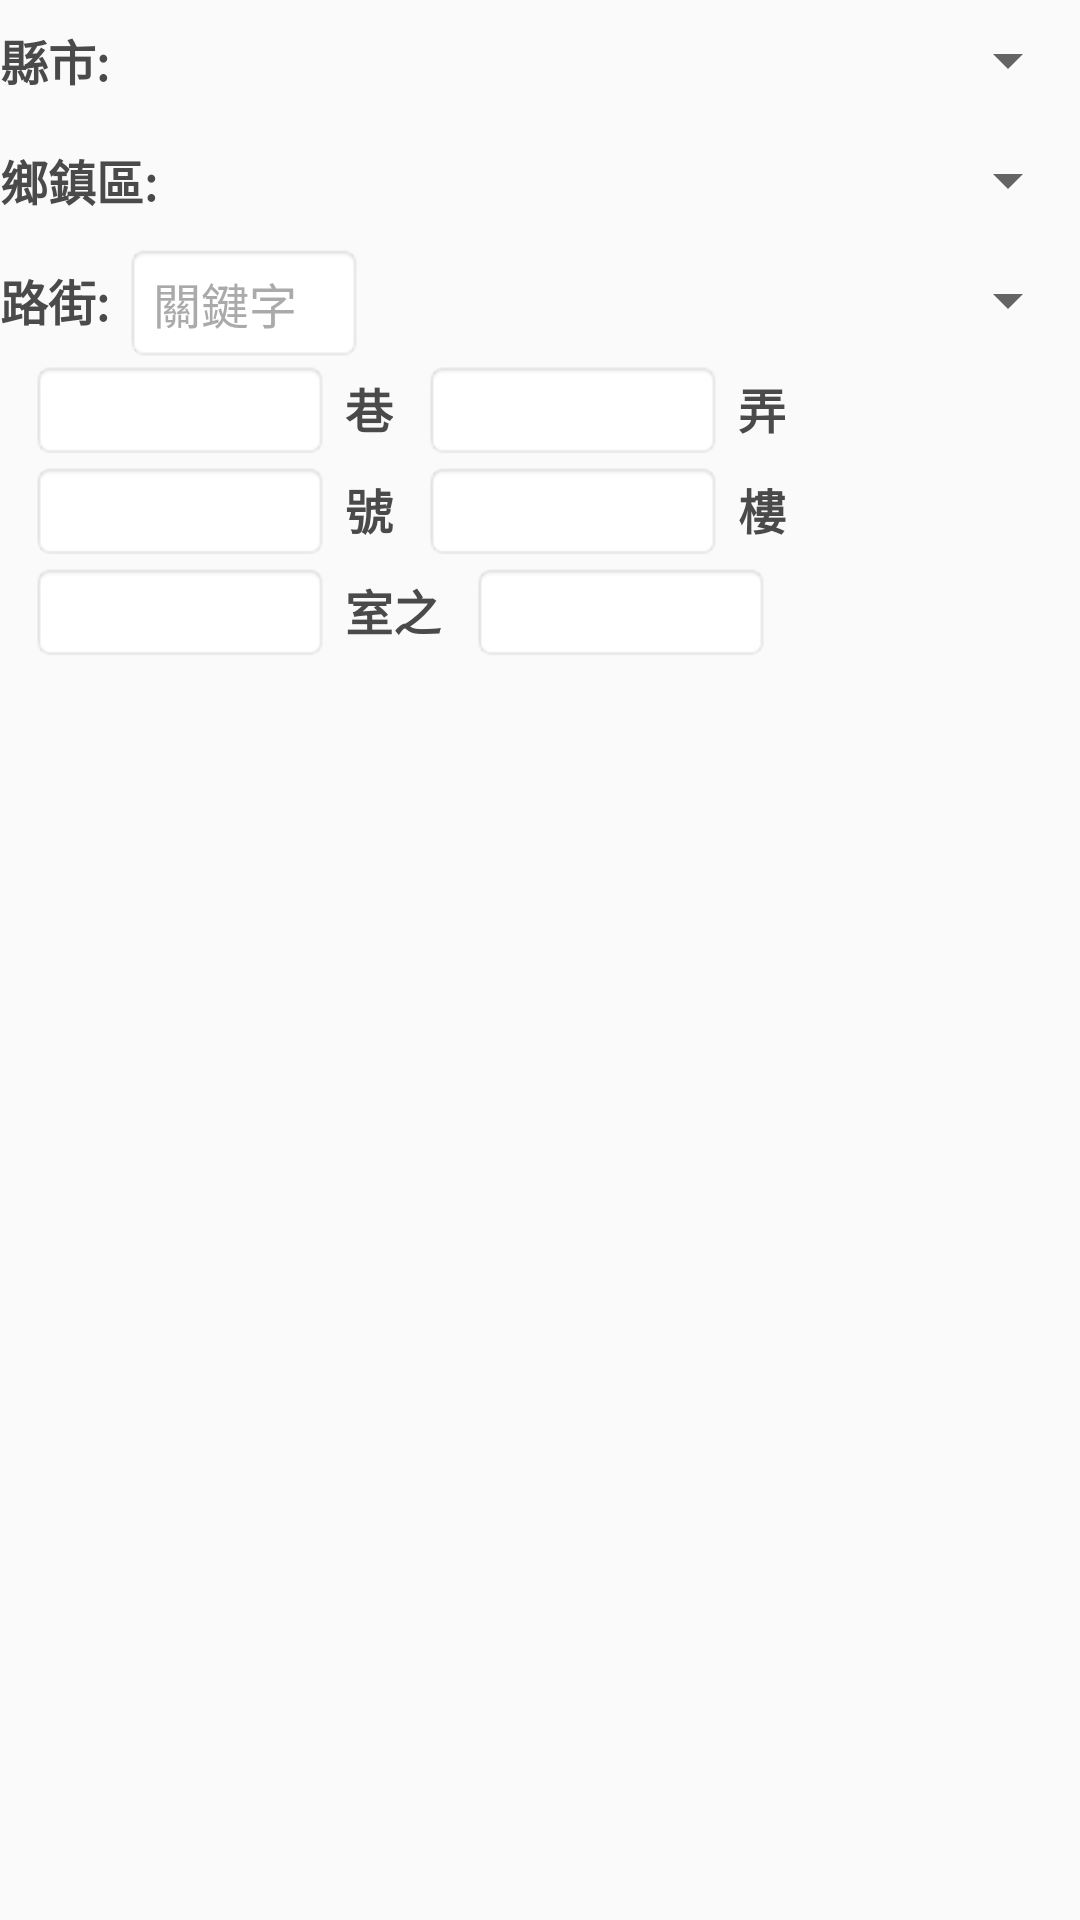

The Android layout XML behind this screen, and the referenced resources:
<!-- AndroidManifest.xml: application theme AppTheme -->
<!-- res/layout/address_selector_sub_view.xml -->
<?xml version="1.0" encoding="utf-8"?>
<LinearLayout xmlns:android="http://schemas.android.com/apk/res/android"
    android:layout_width="match_parent"
    android:layout_height="wrap_content"
    android:orientation="vertical"
    xmlns:tools="http://schemas.android.com/tools"
    tools:context=".widget.AddressSelector"
    android:layout_marginEnd="20dp"
    android:layout_marginRight="20dp">

    <LinearLayout
        android:orientation="horizontal"
        android:layout_width="match_parent"
        android:layout_height="wrap_content">

        <TextView
            android:layout_width="wrap_content"
            android:layout_height="40dp"
            android:text="縣市:"
            android:gravity="center"
            android:textColor="#4a4a4a"
            android:textSize="@dimen/address_selector_text_size"
            android:textStyle="bold"/>

        <Spinner
            android:id="@+id/s_address_menu1"
            android:layout_gravity="center"
            android:gravity="center"
            android:textAlignment="center"
            android:spinnerMode="dialog"
            android:layout_width="match_parent"
            android:layout_height="40dp" />
    </LinearLayout>

    <LinearLayout
        android:orientation="horizontal"
        android:layout_width="match_parent"
        android:layout_height="wrap_content">

        <TextView
            android:layout_width="wrap_content"
            android:layout_height="40dp"
            android:text="鄉鎮區:"
            android:gravity="center"
            android:textColor="#4a4a4a"
            android:textSize="@dimen/address_selector_text_size"
            android:textStyle="bold"
            android:layout_marginEnd="10dp"
            android:layout_marginRight="10dp" />

        <Spinner
            android:id="@+id/s_address_menu2"
            android:layout_gravity="center"
            android:gravity="center"
            android:textAlignment="center"
            android:spinnerMode="dialog"
            android:layout_width="match_parent"
            android:layout_height="40dp" />
    </LinearLayout>

    <LinearLayout
        android:orientation="horizontal"
        android:layout_width="match_parent"
        android:layout_height="wrap_content">

        <TextView
            android:layout_width="wrap_content"
            android:layout_height="40dp"
            android:text="路街:"
            android:gravity="center"
            android:textColor="#4a4a4a"
            android:textSize="@dimen/address_selector_text_size"
            android:textStyle="bold" />

        <EditText
            android:id="@+id/streetFilterText"
            android:background="@android:drawable/editbox_background"
            android:layout_width="80dp"
            android:layout_height="40dp"
            android:cursorVisible="true"
            android:hint="關鍵字"
            android:inputType="text"
            android:maxLines="1"
            android:textColor="#4a4a4a"
            android:textColorHint="@android:color/darker_gray"
            android:textSize="@dimen/address_selector_text_size"
            android:layout_marginStart="5dp"
            android:layout_marginLeft="5dp" />

        <Spinner
            android:id="@+id/s_address_menu3"
            android:layout_gravity="center"
            android:gravity="center"
            android:textAlignment="center"
            android:spinnerMode="dialog"
            android:layout_width="match_parent"
            android:layout_height="40dp" />
    </LinearLayout>

    <LinearLayout
        android:layout_width="wrap_content"
        android:layout_height="wrap_content"
        android:layout_marginStart="10dp"
        android:layout_marginLeft="10dp">

        <EditText
            android:id="@+id/laneText"
            android:background="@android:drawable/editbox_background"
            android:layout_width="100dp"
            android:layout_height="wrap_content"
            android:cursorVisible="true"
            android:inputType="number"
            android:maxLines="1"
            android:textColor="#4a4a4a"
            android:textColorHint="@android:color/darker_gray"
            android:textSize="@dimen/address_selector_text_size" />

        <TextView
            android:layout_width="wrap_content"
            android:layout_height="wrap_content"
            android:layout_marginStart="5dp"
            android:text="巷"
            android:textAlignment="center"
            android:textColor="#4a4a4a"
            android:textSize="@dimen/address_selector_text_size"
            android:textStyle="bold"
            android:layout_marginLeft="5dp" />

        <EditText
            android:id="@+id/alleyText"
            android:background="@android:drawable/editbox_background"
            android:layout_width="100dp"
            android:layout_height="wrap_content"
            android:layout_marginStart="10dp"
            android:cursorVisible="true"
            android:inputType="number"
            android:maxLines="1"
            android:textColor="#4a4a4a"
            android:textColorHint="@android:color/darker_gray"
            android:textSize="@dimen/address_selector_text_size"
            android:layout_marginLeft="10dp" />

        <TextView
            android:layout_width="wrap_content"
            android:layout_height="wrap_content"
            android:layout_marginStart="5dp"
            android:text="弄"
            android:textAlignment="center"
            android:textColor="#4a4a4a"
            android:textSize="@dimen/address_selector_text_size"
            android:textStyle="bold"
            android:layout_marginLeft="5dp" />
    </LinearLayout>

    <LinearLayout
        android:layout_marginStart="10dp"
        android:layout_width="wrap_content"
        android:layout_height="wrap_content"
        android:layout_marginLeft="10dp">

        <EditText
            android:id="@+id/noText"
            android:background="@android:drawable/editbox_background"
            android:layout_width="100dp"
            android:layout_height="wrap_content"
            android:cursorVisible="true"
            android:inputType="number"
            android:maxLines="1"
            android:textColor="#4a4a4a"
            android:textColorHint="@android:color/darker_gray"
            android:textSize="@dimen/address_selector_text_size" />

        <TextView
            android:layout_marginStart="5dp"
            android:layout_width="wrap_content"
            android:layout_height="wrap_content"
            android:text="號"
            android:textAlignment="center"
            android:textColor="#4a4a4a"
            android:textSize="@dimen/address_selector_text_size"
            android:textStyle="bold"
            android:layout_marginLeft="5dp" />

        <EditText
            android:id="@+id/floorText"
            android:background="@android:drawable/editbox_background"
            android:layout_width="100dp"
            android:layout_height="wrap_content"
            android:cursorVisible="true"
            android:inputType="number"
            android:maxLines="1"
            android:textColor="#4a4a4a"
            android:textColorHint="@android:color/darker_gray"
            android:textSize="@dimen/address_selector_text_size"
            android:layout_marginStart="10dp"
            android:layout_marginLeft="10dp" />

        <TextView
            android:layout_marginStart="5dp"
            android:layout_width="wrap_content"
            android:layout_height="wrap_content"
            android:text="樓"
            android:textAlignment="center"
            android:textColor="#4a4a4a"
            android:textSize="@dimen/address_selector_text_size"
            android:textStyle="bold"
            android:layout_marginLeft="5dp" />
    </LinearLayout>

    <LinearLayout
        android:layout_marginStart="10dp"
        android:layout_width="wrap_content"
        android:layout_height="wrap_content"
        android:layout_marginLeft="10dp">

        <EditText
            android:id="@+id/roomText"
            android:background="@android:drawable/editbox_background"
            android:layout_width="100dp"
            android:layout_height="wrap_content"
            android:cursorVisible="true"
            android:inputType="number"
            android:maxLines="1"
            android:textColor="#4a4a4a"
            android:textColorHint="@android:color/darker_gray"
            android:textSize="@dimen/address_selector_text_size" />

        <TextView
            android:layout_marginStart="5dp"
            android:layout_width="wrap_content"
            android:layout_height="wrap_content"
            android:text="室之"
            android:textAlignment="center"
            android:textColor="#4a4a4a"
            android:textSize="@dimen/address_selector_text_size"
            android:textStyle="bold"
            android:layout_marginLeft="5dp" />

        <EditText
            android:id="@+id/dashText"
            android:background="@android:drawable/editbox_background"
            android:layout_width="100dp"
            android:layout_height="wrap_content"
            android:cursorVisible="true"
            android:inputType="number"
            android:maxLines="1"
            android:textColor="#4a4a4a"
            android:textColorHint="@android:color/darker_gray"
            android:textSize="@dimen/address_selector_text_size"
            android:layout_marginLeft="10dp" />

    </LinearLayout>

</LinearLayout>
<!-- resources referenced by this layout -->
<resources>
  <dimen name="address_selector_text_size">16sp</dimen>
  <style name="AppTheme" parent="Theme.AppCompat.Light.DarkActionBar">
          
          <item name="colorPrimary">@color/colorPrimary</item>
          <item name="colorPrimaryDark">@color/colorPrimaryDark</item>
          <item name="colorAccent">@color/colorAccent</item>
      </style>
  <color name="colorPrimary">#008577</color>
  <color name="colorPrimaryDark">#00574B</color>
  <color name="colorAccent">#D81B60</color>
</resources>
